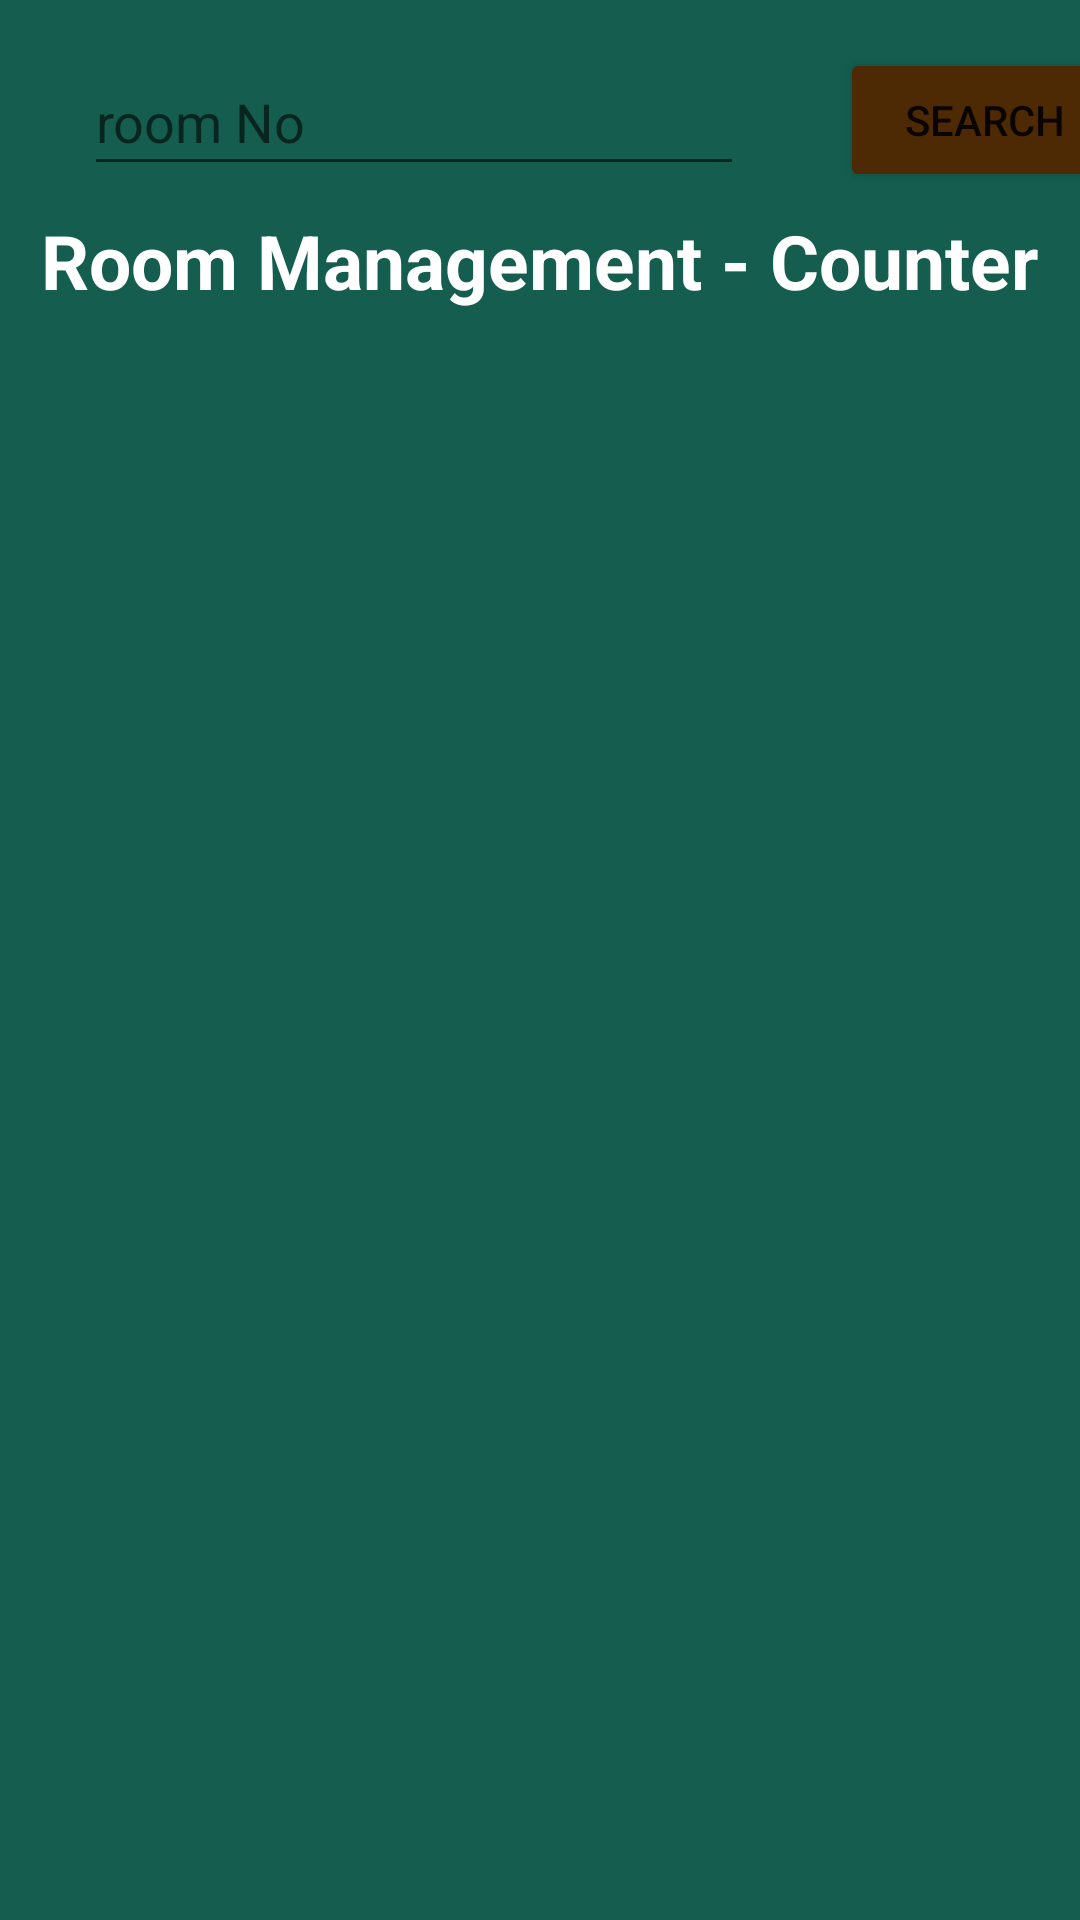

This screen was rendered from an Android layout file. Write that file and the resources it references.
<!-- AndroidManifest.xml: application theme Theme.HotelManagement -->
<!-- res/layout/activity_counter_room_management.xml -->
<?xml version="1.0" encoding="utf-8"?>
<androidx.constraintlayout.widget.ConstraintLayout
    xmlns:android="http://schemas.android.com/apk/res/android"
    xmlns:app="http://schemas.android.com/apk/res-auto"
    xmlns:tools="http://schemas.android.com/tools"
    android:background="@drawable/gradient_background"
    android:layout_width="match_parent"
    android:layout_height="match_parent">

    <EditText
        android:id="@+id/rcSearchTf"
        android:layout_width="220dp"
        android:layout_height="46dp"
        android:layout_marginStart="28dp"
        android:layout_marginTop="16dp"
        android:ems="10"
        android:hint="room No"
        android:inputType="text"
        app:layout_constraintStart_toStartOf="parent"
        app:layout_constraintTop_toTopOf="parent" />

    <Button
        android:id="@+id/rcSearchBtn"
        android:layout_width="97dp"
        android:layout_height="48dp"
        android:layout_marginStart="32dp"
        android:layout_marginTop="16dp"
        android:text="Search"
        app:backgroundTint="#4E2A04"
        app:layout_constraintStart_toEndOf="@+id/rcSearchTf"
        app:layout_constraintTop_toTopOf="parent" />

    <TextView
        android:id="@+id/textView"
        android:layout_width="wrap_content"
        android:layout_height="wrap_content"
        android:layout_marginTop="8dp"
        android:text="Room Management - Counter"
        android:textSize="25sp"
        android:textColor="#FFFFFF"
        android:textStyle="bold"
        app:layout_constraintEnd_toEndOf="parent"
        app:layout_constraintHorizontal_bias="0.493"
        app:layout_constraintStart_toStartOf="parent"
        app:layout_constraintTop_toBottomOf="@+id/rcSearchTf" />

    <com.google.android.material.button.MaterialButtonToggleGroup
        android:id="@+id/floorBtnGrp"
        android:layout_width="wrap_content"
        android:layout_height="wrap_content"
        android:layout_marginTop="10dp"
        app:checkedButton="@id/f1Btn"
        app:layout_constraintEnd_toEndOf="parent"
        app:layout_constraintStart_toStartOf="parent"
        app:layout_constraintTop_toBottomOf="@+id/typeBtnGrp"
        app:selectionRequired="true"
        app:singleSelection="true">

        <Button
            android:id="@+id/f1Btn"
            style="@style/Widget.MaterialComponents.Button.OutlinedButton"
            android:layout_width="wrap_content"
            android:layout_height="wrap_content"
            android:text="F1"
            android:textColor="@color/white"
            tools:layout_editor_absoluteX="47dp"
            tools:layout_editor_absoluteY="125dp" />

        <Button
            android:id="@+id/f2Btn"
            style="@style/Widget.MaterialComponents.Button.OutlinedButton"
            android:layout_width="wrap_content"
            android:layout_height="wrap_content"
            android:text="F2"
            android:textColor="@color/white"
            tools:layout_editor_absoluteX="153dp"
            tools:layout_editor_absoluteY="125dp" />

        <Button
            android:id="@+id/f3Btn"
            style="@style/Widget.MaterialComponents.Button.OutlinedButton"
            android:layout_width="wrap_content"
            android:layout_height="wrap_content"
            android:text="F3"
            android:textColor="@color/white"
            tools:layout_editor_absoluteX="266dp"
            tools:layout_editor_absoluteY="123dp" />

    </com.google.android.material.button.MaterialButtonToggleGroup>

    <com.google.android.material.button.MaterialButtonToggleGroup
        android:id="@+id/typeBtnGrp"
        android:layout_width="wrap_content"
        android:layout_height="wrap_content"
        android:layout_marginTop="10dp"
        app:checkedButton="@id/singleBtn"
        app:layout_constraintEnd_toEndOf="parent"
        app:layout_constraintStart_toStartOf="parent"
        app:layout_constraintTop_toBottomOf="@+id/checkBtnGrp"
        app:selectionRequired="true"
        app:singleSelection="true">

        <Button
            android:id="@+id/singleBtn"
            style="@style/Widget.MaterialComponents.Button.OutlinedButton"
            android:layout_width="wrap_content"
            android:layout_height="wrap_content"
            android:text="Single"
            android:textColor="@color/white"
            tools:layout_editor_absoluteX="47dp"
            tools:layout_editor_absoluteY="125dp" />

        <Button
            android:id="@+id/doubleBtn"
            style="@style/Widget.MaterialComponents.Button.OutlinedButton"
            android:layout_width="wrap_content"
            android:layout_height="wrap_content"
            android:text="Double"
            android:textColor="@color/white"
            tools:layout_editor_absoluteX="153dp"
            tools:layout_editor_absoluteY="125dp" />

    </com.google.android.material.button.MaterialButtonToggleGroup>

    <com.google.android.material.button.MaterialButtonToggleGroup
        android:id="@+id/checkBtnGrp"
        android:layout_width="wrap_content"
        android:layout_height="wrap_content"
        android:layout_marginTop="10dp"
        app:checkedButton="@id/checkInBtn"
        app:layout_constraintEnd_toEndOf="parent"
        app:layout_constraintStart_toStartOf="parent"
        app:layout_constraintTop_toBottomOf="@+id/textView"
        app:selectionRequired="true"
        app:singleSelection="true">

        <Button
            android:id="@+id/checkInBtn"
            style="@style/Widget.MaterialComponents.Button.OutlinedButton"
            android:layout_width="wrap_content"
            android:layout_height="wrap_content"
            android:text="Check-In"
            android:textColor="@color/white"
            tools:layout_editor_absoluteX="47dp"
            tools:layout_editor_absoluteY="125dp" />

        <Button
            android:id="@+id/checkOutBtn"
            style="@style/Widget.MaterialComponents.Button.OutlinedButton"
            android:layout_width="wrap_content"
            android:layout_height="wrap_content"
            android:text="Check-Out"
            android:textColor="@color/white"
            tools:layout_editor_absoluteX="153dp"
            tools:layout_editor_absoluteY="125dp" />

    </com.google.android.material.button.MaterialButtonToggleGroup>

    <androidx.recyclerview.widget.RecyclerView
        android:id="@+id/roomRecyclerView"
        android:layout_width="match_parent"
        android:layout_height="300dp"
        android:layout_marginTop="10dp"
        app:layout_constraintEnd_toEndOf="parent"
        app:layout_constraintHorizontal_bias="0.0"
        app:layout_constraintStart_toStartOf="parent"
        app:layout_constraintTop_toBottomOf="@+id/floorBtnGrp"/>

</androidx.constraintlayout.widget.ConstraintLayout>
<!-- resources referenced by this layout -->
<resources>
  <color name="white">#FFFFFFFF</color>
  <!-- drawable gradient_background (drawable) -->
  <?xml version="1.0" encoding="utf-8"?>
  <selector xmlns:android="http://schemas.android.com/apk/res/android">
  <item>
      <shape>
  
          <gradient
              android:angle="90"
              android:startColor="#145D4F"
              android:endColor="#145D4F"
              android:type="linear"/>
      </shape>
  </item>
  </selector>
  <style name="Theme.HotelManagement" parent="Theme.MaterialComponents.DayNight.NoActionBar">
          
          <item name="colorPrimary">@color/purple_500</item>
          <item name="colorPrimaryVariant">@color/purple_700</item>
          <item name="colorOnPrimary">@color/white</item>
          
          <item name="colorSecondary">@color/teal_200</item>
          <item name="colorSecondaryVariant">@color/teal_700</item>
          <item name="colorOnSecondary">@color/black</item>
          
          <item name="android:statusBarColor" tools:targetApi="l">?attr/colorPrimaryVariant</item>
          
      </style>
  <color name="purple_500">#FF6200EE</color>
  <color name="purple_700">#FF3700B3</color>
  <color name="teal_200">#FF03DAC5</color>
  <color name="teal_700">#FF018786</color>
  <color name="black">#FF000000</color>
</resources>
